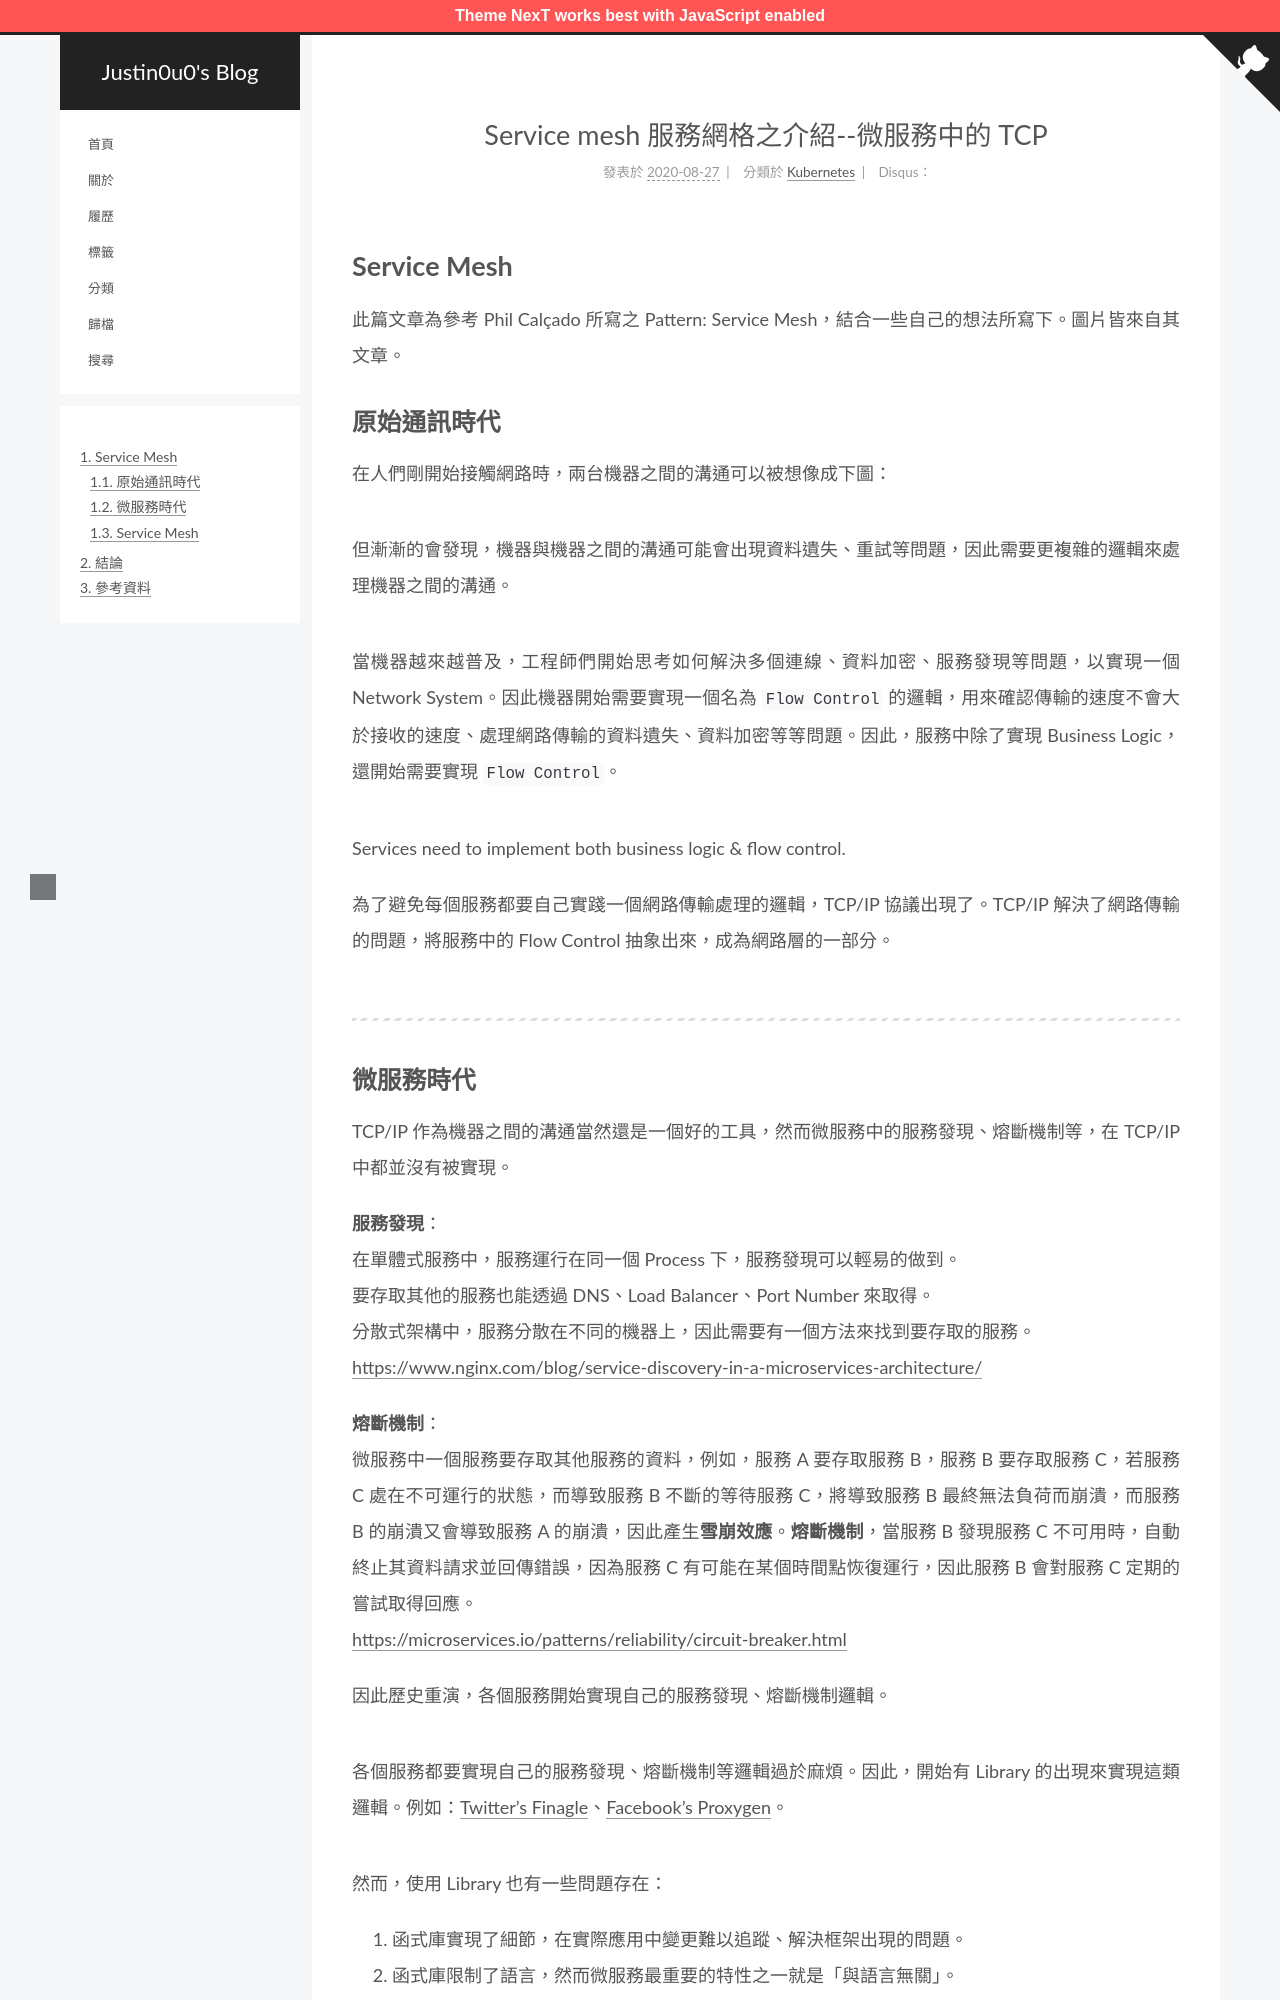

repository: justin0u0/blog · page: Service-mesh-服務網格之介紹-微服務中的-TCP/index.html · generator: jekyll

---
title: Service mesh 服務網格之介紹--微服務中的 TCP
date: 2020-08-27 05:55:42
tags:
  - Kubernetes
  - Istio
  - Service mesh
categories:
  - Kubernetes
---

# Service Mesh

此篇文章為參考 Phil Calçado 所寫之 Pattern: Service Mesh，結合一些自己的想法所寫下。圖片皆來自其文章。

## 原始通訊時代

在人們剛開始接觸網路時，兩台機器之間的溝通可以被想像成下圖：

![](/assets/Service-mesh-服務網格之介紹-微服務中的-TCP/Untitled.png)

但漸漸的會發現，機器與機器之間的溝通可能會出現資料遺失、重試等問題，因此需要更複雜的邏輯來處理機器之間的溝通。

<!-- More -->

![](/assets/Service-mesh-服務網格之介紹-微服務中的-TCP/Untitled%201.png)

當機器越來越普及，工程師們開始思考如何解決多個連線、資料加密、服務發現等問題，以實現一個 Network System。因此機器開始需要實現一個名為 `Flow Control` 的邏輯，用來確認傳輸的速度不會大於接收的速度、處理網路傳輸的資料遺失、資料加密等等問題。因此，服務中除了實現 Business Logic，還開始需要實現 `Flow Control`。

![](/assets/Service-mesh-服務網格之介紹-微服務中的-TCP/Untitled%202.png)

Services need to implement both business logic & flow control.

為了避免每個服務都要自己實踐一個網路傳輸處理的邏輯，TCP/IP 協議出現了。TCP/IP 解決了網路傳輸的問題，將服務中的 Flow Control 抽象出來，成為網路層的一部分。

![](/assets/Service-mesh-服務網格之介紹-微服務中的-TCP/Untitled%203.png)

---
